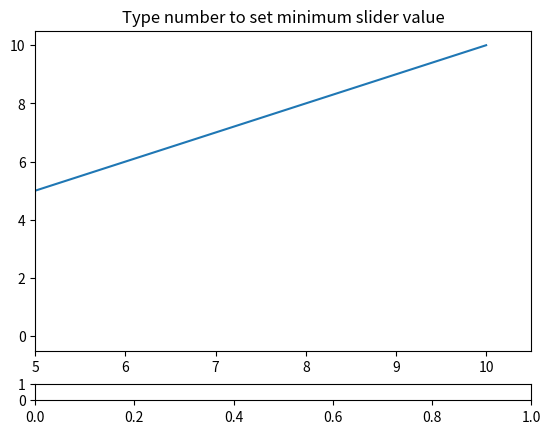

Recreate this plot in Python. (Note: this script raises an exception after producing the figure.)
import matplotlib.pyplot as plt
import matplotlib.widgets

fig, (ax,sliderax) = plt.subplots(nrows=2,gridspec_kw=dict(height_ratios=[1,.05]))

ax.plot(range(11))
ax.set_xlim(5,None)
ax.set_title("Type number to set minimum slider value")
def update_range(val):
    ax.set_xlim(val,None)

def update_slider(evt):
    print(evt.key)
    try:
        val = int(evt.key)
        slider.valmin = val
        slider.ax.set_xlim(slider.valmin,None)
        if val > slider.val:
            slider.val=val
            update_range(val)
        fig.canvas.draw_idle()
    except:
        pass

slider=matplotlib.widgets.Slider(sliderax,"xlim",0,10,5)
slider.on_changed(update_range)

fig.canvas.mpl_connect('key_press_event', update_slider)

plt.show()